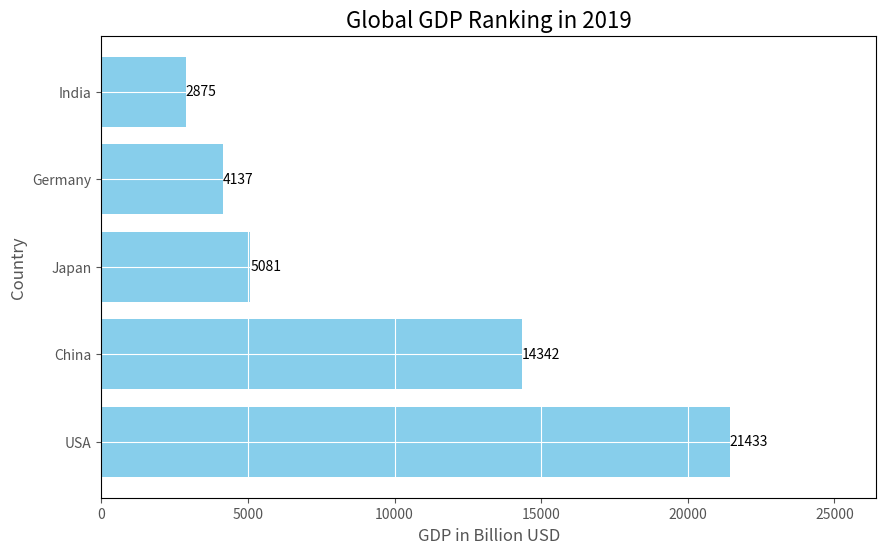

The matplotlib source for this figure:
import pandas as pd
import matplotlib.pyplot as plt
import matplotlib.animation as animation

# 创建示例GDP数据
data = {
    'Country': ['USA', 'China', 'Japan', 'Germany', 'India'],
    '2015': [18036, 11226, 4380, 3362, 2104],
    '2016': [18569, 11559, 4938, 3478, 2295],
    '2017': [19390, 12327, 4850, 3681, 2660],
    '2018': [20580, 13407, 4971, 3948, 2713],
    '2019': [21433, 14342, 5081, 4137, 2875],
}

# 转换为DataFrame
df = pd.DataFrame(data)
df = df.set_index('Country').T  # 转置数据方便处理

# 设置图形大小和样式
fig, ax = plt.subplots(figsize=(10, 6))
# plt.style.use('seaborn-pastel')
plt.style.use('ggplot') 

def update(frame):
    ax.clear()
    year = df.index[frame]
    ax.barh(df.columns, df.iloc[frame], color='skyblue')
    ax.set_title(f'Global GDP Ranking in {year}', fontsize=16)
    ax.set_xlabel('GDP in Billion USD')
    ax.set_xlim(0, df.max().max() + 5000)
    ax.set_ylabel('Country')
    for i, (value, name) in enumerate(zip(df.iloc[frame], df.columns)):
        ax.text(value, i, f'{value:.0f}', va='center')

# 创建动画
ani = animation.FuncAnimation(fig, update, frames=len(df), interval=1000, repeat=False)

# 保存动画为GIF或显示
ani.save('gdp_ranking.gif', writer='imagemagick')
plt.show()
